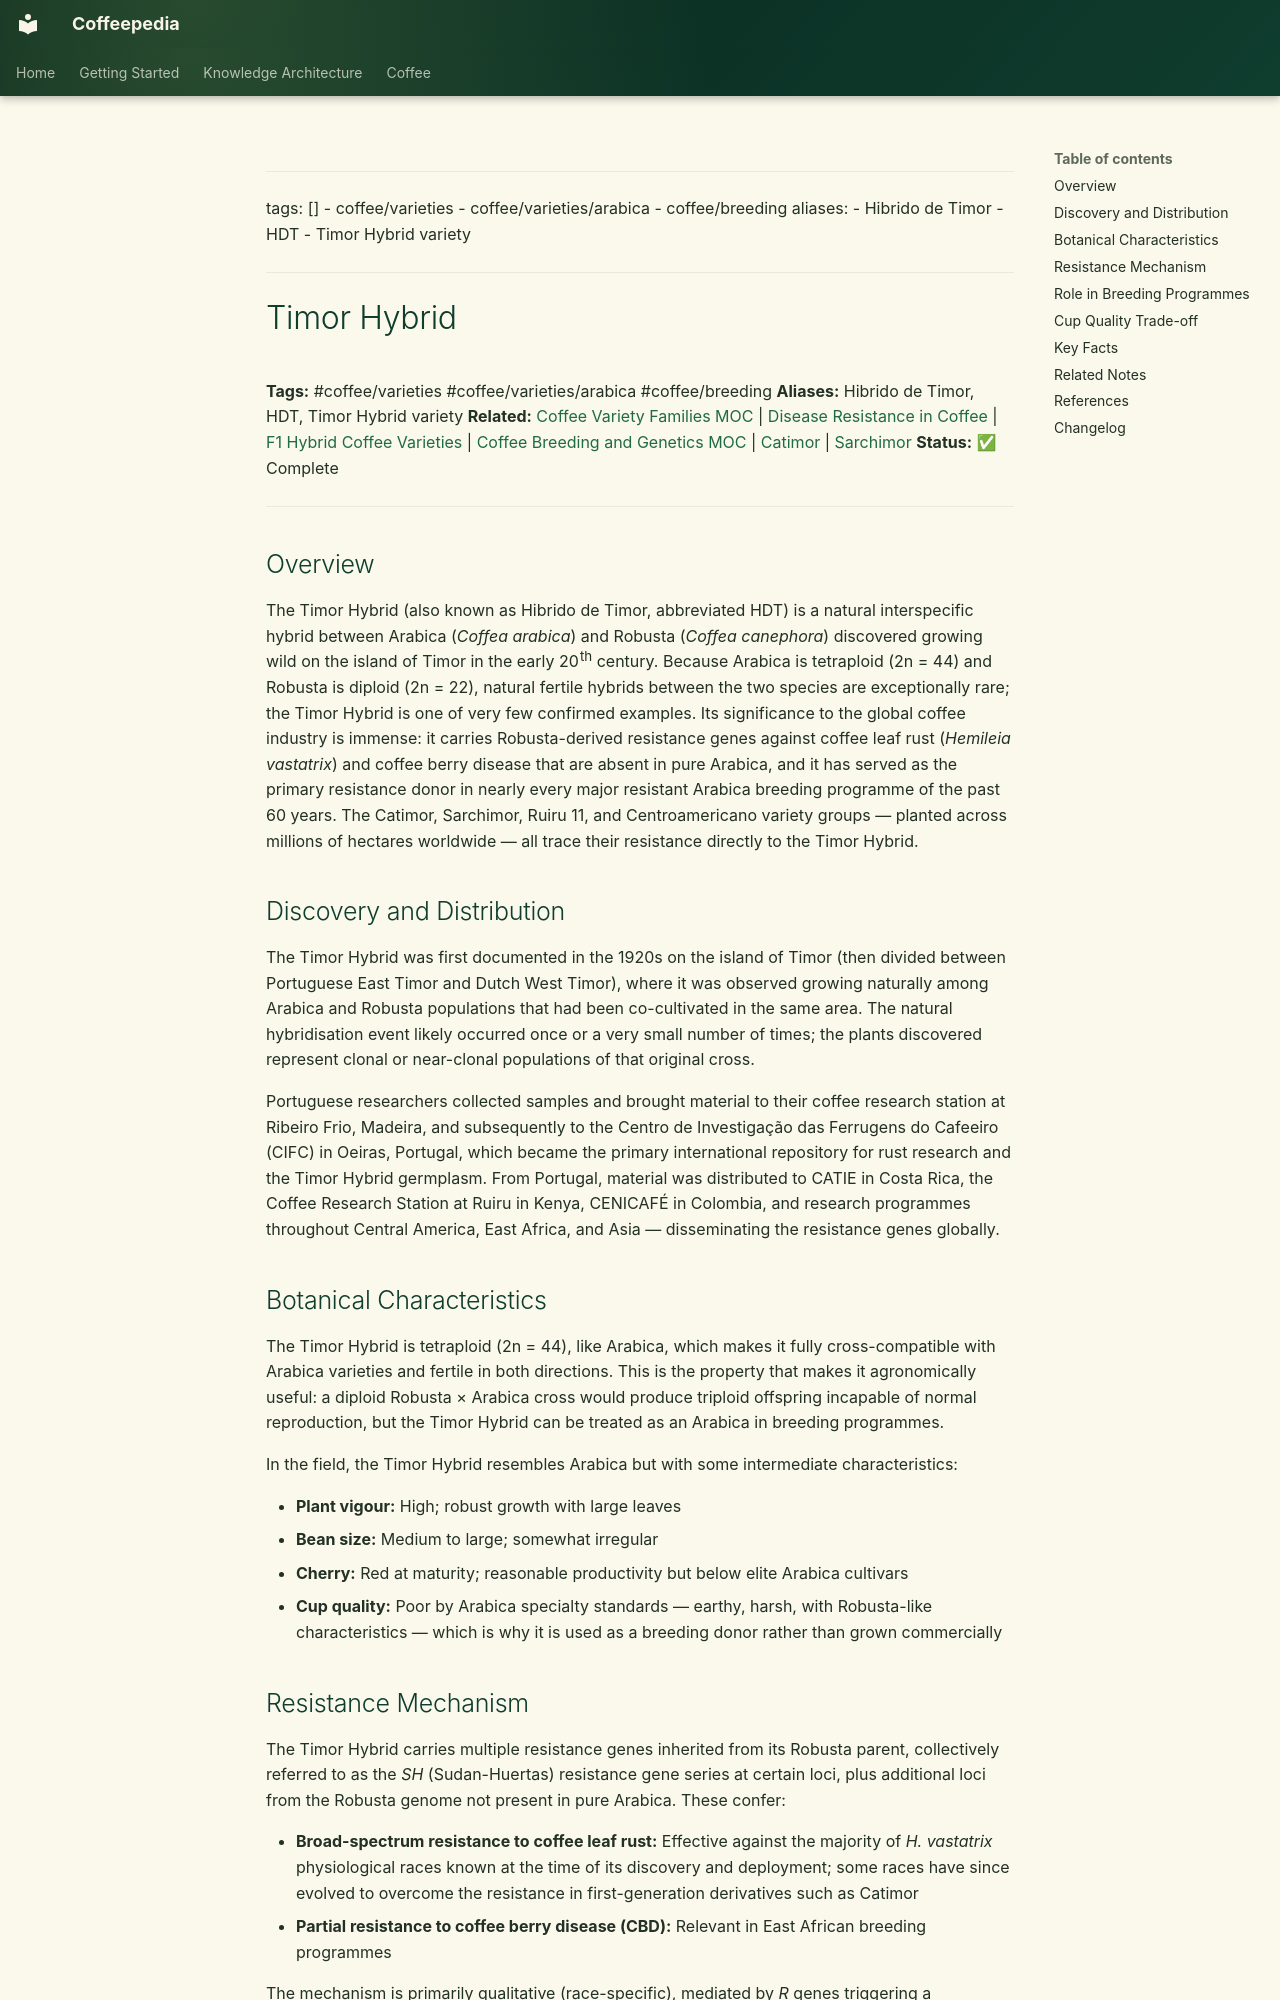

repository: Vauldt/all-about-coffee · page: coffee/coffee-varieties/timor-hybrid/index.html · generator: mkdocs

---
tags: []
  - coffee/varieties
  - coffee/varieties/arabica
  - coffee/breeding
aliases:
  - Hibrido de Timor
  - HDT
  - Timor Hybrid variety
---

# Timor Hybrid

**Tags:** #coffee/varieties #coffee/varieties/arabica #coffee/breeding
**Aliases:** Hibrido de Timor, HDT, Timor Hybrid variety
**Related:** [Coffee Variety Families MOC](../maps-of-content/coffee-variety-families-moc.md) | [Disease Resistance in Coffee](disease-resistance-in-coffee.md) | [F1 Hybrid Coffee Varieties](f1-hybrid-coffee-varieties.md) | [Coffee Breeding and Genetics MOC](../maps-of-content/coffee-breeding-and-genetics-moc.md) | [Catimor](catimor.md) | [Sarchimor](sarchimor.md)
**Status:** ✅ Complete

---

## Overview

The Timor Hybrid (also known as Hibrido de Timor, abbreviated HDT) is a natural interspecific hybrid between Arabica (*Coffea arabica*) and Robusta (*Coffea canephora*) discovered growing wild on the island of Timor in the early 20th century. Because Arabica is tetraploid (2n = 44) and Robusta is diploid (2n = 22), natural fertile hybrids between the two species are exceptionally rare; the Timor Hybrid is one of very few confirmed examples. Its significance to the global coffee industry is immense: it carries Robusta-derived resistance genes against coffee leaf rust (*Hemileia vastatrix*) and coffee berry disease that are absent in pure Arabica, and it has served as the primary resistance donor in nearly every major resistant Arabica breeding programme of the past 60 years. The Catimor, Sarchimor, Ruiru 11, and Centroamericano variety groups — planted across millions of hectares worldwide — all trace their resistance directly to the Timor Hybrid.

## Discovery and Distribution

The Timor Hybrid was first documented in the 1920s on the island of Timor (then divided between Portuguese East Timor and Dutch West Timor), where it was observed growing naturally among Arabica and Robusta populations that had been co-cultivated in the same area. The natural hybridisation event likely occurred once or a very small number of times; the plants discovered represent clonal or near-clonal populations of that original cross.

Portuguese researchers collected samples and brought material to their coffee research station at Ribeiro Frio, Madeira, and subsequently to the Centro de Investigação das Ferrugens do Cafeeiro (CIFC) in Oeiras, Portugal, which became the primary international repository for rust research and the Timor Hybrid germplasm. From Portugal, material was distributed to CATIE in Costa Rica, the Coffee Research Station at Ruiru in Kenya, CENICAFÉ in Colombia, and research programmes throughout Central America, East Africa, and Asia — disseminating the resistance genes globally.

## Botanical Characteristics

The Timor Hybrid is tetraploid (2n = 44), like Arabica, which makes it fully cross-compatible with Arabica varieties and fertile in both directions. This is the property that makes it agronomically useful: a diploid Robusta × Arabica cross would produce triploid offspring incapable of normal reproduction, but the Timor Hybrid can be treated as an Arabica in breeding programmes.

In the field, the Timor Hybrid resembles Arabica but with some intermediate characteristics:

- **Plant vigour:** High; robust growth with large leaves
- **Bean size:** Medium to large; somewhat irregular
- **Cherry:** Red at maturity; reasonable productivity but below elite Arabica cultivars
- **Cup quality:** Poor by Arabica specialty standards — earthy, harsh, with Robusta-like characteristics — which is why it is used as a breeding donor rather than grown commercially
